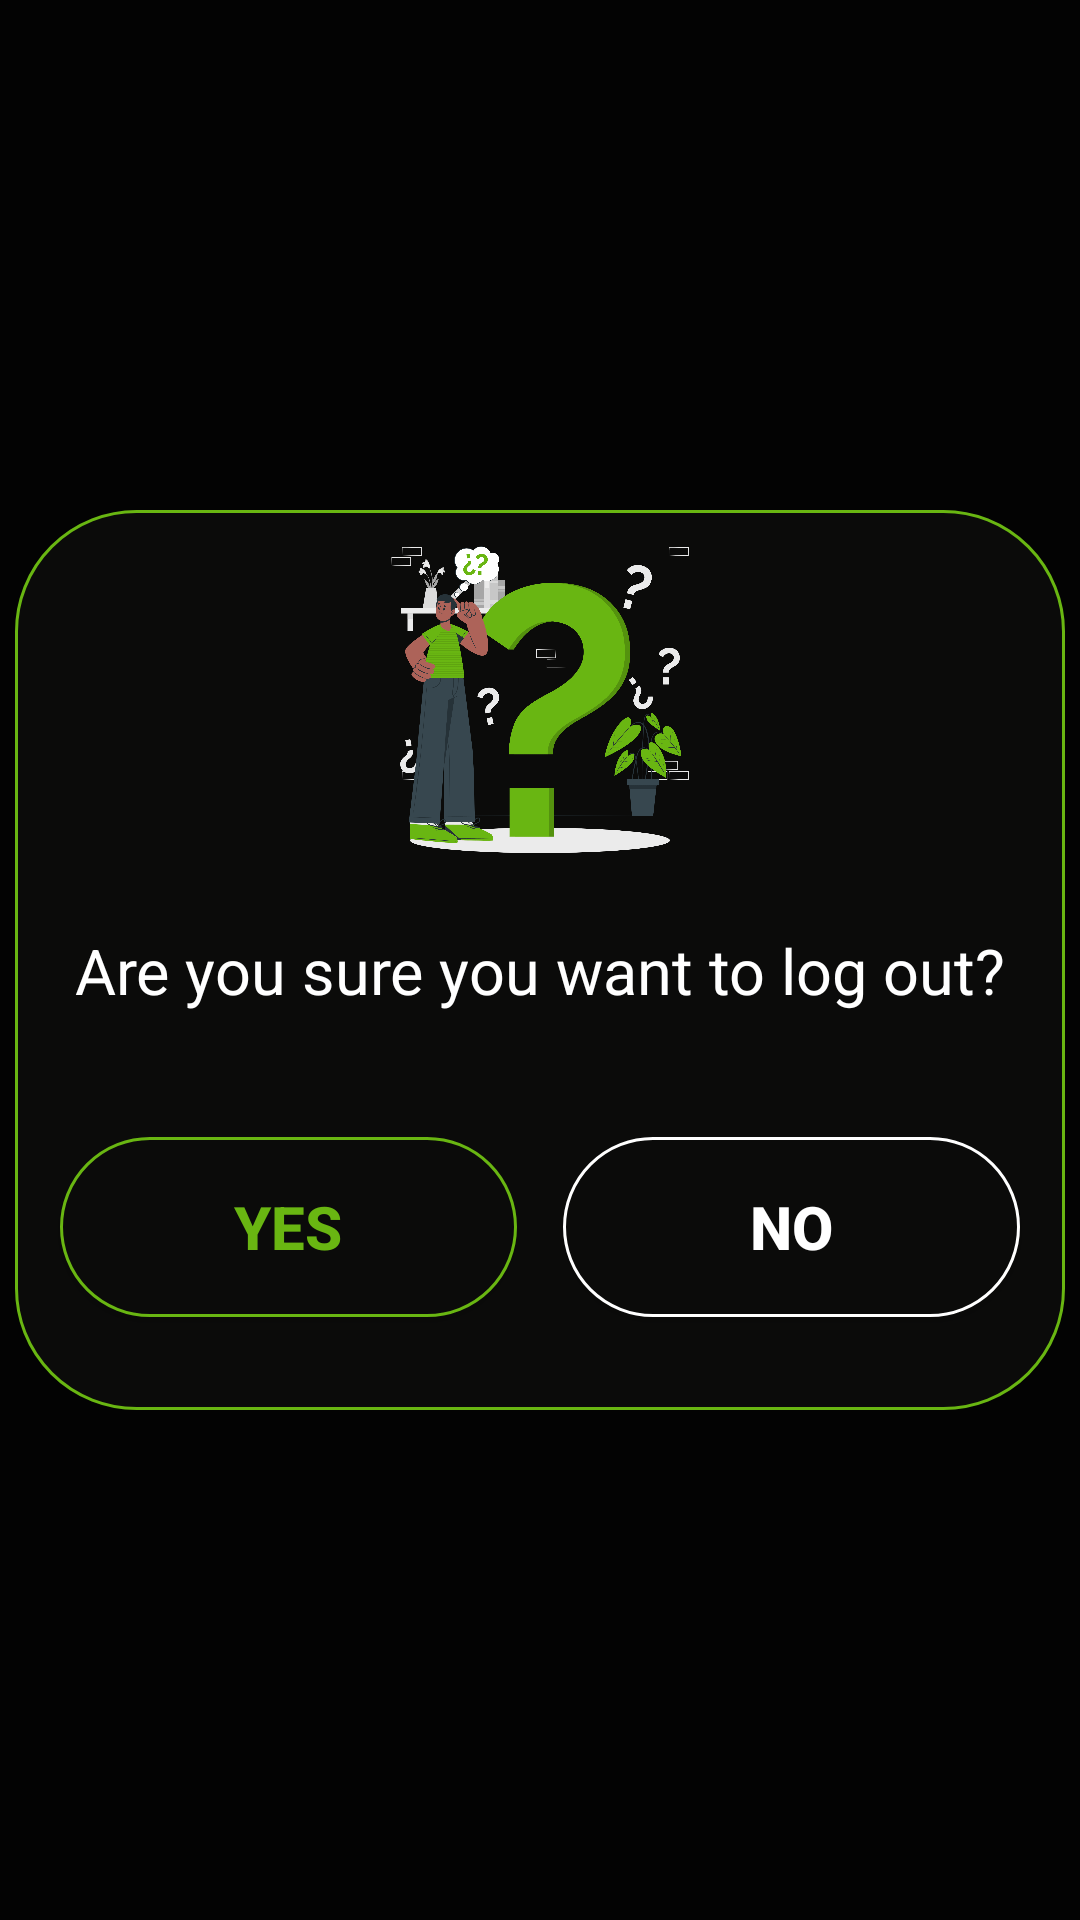

Produce the Android XML layout that renders to this screen, including the resource entries it uses.
<!-- AndroidManifest.xml: application theme Theme.WatchVideoApp -->
<!-- res/layout/logout_alert_layout.xml -->
<?xml version="1.0" encoding="utf-8"?>
<androidx.constraintlayout.widget.ConstraintLayout xmlns:android="http://schemas.android.com/apk/res/android"
    android:layout_width="match_parent"
    android:layout_height="match_parent"
    xmlns:app="http://schemas.android.com/apk/res-auto"
    android:background="#CE000000">

    <androidx.constraintlayout.widget.ConstraintLayout
        android:layout_width="350dp"
        android:layout_height="300dp"
        app:layout_constraintBottom_toBottomOf="parent"
        app:layout_constraintEnd_toEndOf="parent"
        app:layout_constraintStart_toStartOf="parent"
        app:layout_constraintTop_toTopOf="parent"
        app:layout_constraintHeight_percent="0.3"
        app:layout_constraintWidth_percent="0.7"
        android:background="@drawable/bg_radio_listening_item">

        <androidx.constraintlayout.widget.ConstraintLayout
            android:id="@+id/cs_main"
            android:layout_width="0dp"
            android:layout_height="0dp"
            app:layout_constraintTop_toTopOf="parent"
            app:layout_constraintLeft_toLeftOf="parent"
            app:layout_constraintBottom_toBottomOf="parent"
            app:layout_constraintRight_toRightOf="parent">
            <androidx.appcompat.widget.AppCompatButton
                android:id="@+id/btn_no"
                android:layout_width="0dp"
                android:layout_height="0dp"
                android:autoSizeMaxTextSize="20sp"
                android:autoSizeMinTextSize="10sp"
                android:autoSizeStepGranularity="2sp"
                android:autoSizeTextType="uniform"
                android:background="@drawable/bg_dialog_no"
                android:text="NO"
                android:textColor="@color/white"
                android:textStyle="bold"
                app:layout_constraintBottom_toBottomOf="parent"
                app:layout_constraintDimensionRatio="33:13"
                app:layout_constraintEnd_toEndOf="parent"
                app:layout_constraintHeight_percent="0.2"
                app:layout_constraintHorizontal_bias="0.95"
                app:layout_constraintStart_toEndOf="@+id/btn_yes"
                app:layout_constraintTop_toBottomOf="@id/tv_dialog_alert"
                app:layout_constraintVertical_bias="0.45" />

            <ImageView
                android:id="@+id/ic_dialog_alert"
                android:layout_width="0dp"
                android:layout_height="0dp"
                android:src="@drawable/img_logout_alert"
                app:layout_constraintBottom_toBottomOf="parent"
                app:layout_constraintDimensionRatio="1:1"
                app:layout_constraintEnd_toEndOf="parent"
                app:layout_constraintHeight_percent="0.4"
                app:layout_constraintStart_toStartOf="parent"
                app:layout_constraintTop_toTopOf="parent"
                app:layout_constraintVertical_bias="0.01999998" />

            <TextView
                android:id="@+id/tv_dialog_alert"
                android:layout_width="0dp"
                android:layout_height="0dp"
                android:autoSizeMaxTextSize="100sp"
                android:autoSizeMinTextSize="17sp"
                android:autoSizeStepGranularity="2sp"
                android:autoSizeTextType="uniform"
                android:gravity="center"
                android:padding="2dp"
                android:textColor="@color/white"
                android:maxLines="1"
                android:text="Are you sure you want to log out?"
                app:layout_constraintBottom_toBottomOf="parent"
                app:layout_constraintEnd_toEndOf="parent"
                app:layout_constraintHeight_percent="0.2"
                app:layout_constraintStart_toStartOf="parent"
                app:layout_constraintTop_toBottomOf="@id/ic_dialog_alert"
                app:layout_constraintVertical_bias="0.0"
                app:layout_constraintWidth_percent="0.9" />

            <androidx.appcompat.widget.AppCompatButton
                android:id="@+id/btn_yes"
                android:layout_width="0dp"
                android:layout_height="0dp"
                android:autoSizeMaxTextSize="20sp"
                android:autoSizeMinTextSize="10sp"
                android:autoSizeStepGranularity="2sp"
                android:autoSizeTextType="uniform"
                android:background="@drawable/bg_radio_listening_item"
                android:text="YES"
                android:textColor="@color/neonGreen"
                android:textStyle="bold"
                app:layout_constraintBottom_toBottomOf="parent"
                app:layout_constraintDimensionRatio="33:13"
                app:layout_constraintEnd_toStartOf="@id/btn_no"
                app:layout_constraintHeight_percent="0.2"
                app:layout_constraintHorizontal_bias="0.07"
                app:layout_constraintStart_toStartOf="parent"
                app:layout_constraintTop_toBottomOf="@id/tv_dialog_alert"
                app:layout_constraintVertical_bias="0.45" />

        </androidx.constraintlayout.widget.ConstraintLayout>


    </androidx.constraintlayout.widget.ConstraintLayout>

</androidx.constraintlayout.widget.ConstraintLayout>
<!-- resources referenced by this layout -->
<resources>
  <color name="neonGreen">#69B612</color>
  <color name="white">#FFFFFFFF</color>
  <!-- drawable bg_dialog_no (drawable) -->
  <?xml version="1.0" encoding="utf-8"?>
  <shape xmlns:android="http://schemas.android.com/apk/res/android"
      android:shape="rectangle">
  
      <solid
          android:color="@color/primaryColor"
          />
  
      <stroke
          android:color="@color/white"
          android:width="1dp"/>
  
      <corners
          android:topRightRadius="40dp"
          android:topLeftRadius="40dp"
          android:bottomLeftRadius="40dp"
          android:bottomRightRadius="40dp"/>
  
  </shape>
  <!-- drawable bg_radio_listening_item (drawable) -->
  <?xml version="1.0" encoding="utf-8"?>
  <shape xmlns:android="http://schemas.android.com/apk/res/android"
      android:shape="rectangle">
  
      <solid
          android:color="@color/primaryColor"
          />
  
      <stroke
          android:color="@color/neonGreen"
          android:width="1dp"/>
  
      <corners
          android:topRightRadius="40dp"
          android:topLeftRadius="40dp"
          android:bottomLeftRadius="40dp"
          android:bottomRightRadius="40dp"/>
  
  </shape>
  <!-- drawable img_logout_alert: png bitmap (drawable, 376379 bytes) -->
  <style name="Theme.WatchVideoApp" parent="Theme.MaterialComponents.NoActionBar">
          
          <item name="colorPrimary">@color/neonGreen</item>
          <item name="colorPrimaryVariant">@color/primaryColor</item>
          <item name="colorOnPrimary">@color/white</item>
          
          <item name="colorSecondary">@color/teal_200</item>
          <item name="colorSecondaryVariant">@color/teal_700</item>
          <item name="colorOnSecondary">@color/black</item>
          
          <item name="android:statusBarColor" tools:targetApi="l">?attr/colorPrimaryVariant</item>
          
      </style>
  <color name="primaryColor">#0B0B0A</color>
  <color name="teal_200">#FF03DAC5</color>
  <color name="teal_700">#FF018786</color>
  <color name="black">#FF000000</color>
</resources>
